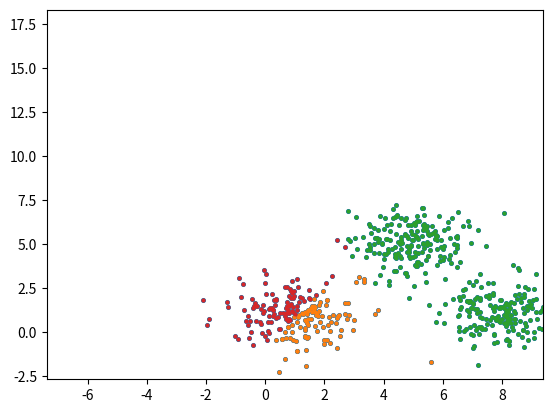

Python code for this plot:
#random data generator
import numpy as np
import matplotlib.pyplot as plt
from random import randint

center_1 = np.array([1,1])
center_2 = np.array([5,5])
center_3 = np.array([8,1])

data_1 = np.random.randn(200, 2) + center_1
data_2 = np.random.randn(200,2) + center_2
data_3 = np.random.randn(200,2) + center_3

data = np.concatenate((data_1, data_2, data_3), axis = 0)

plt.scatter(data[:,0], data[:,1], s=7)

def distance(x1,y1,x2,y2):
    return ((x1-x2)**2+(y1-y2)**2)**0.5

#k means starting
cent1 = np.random.randn(1,2)
cent2 = np.random.randn(1,2)
cent3 = np.random.randn(1,2)

cluster_dict = {}

cluster_dict[cent1[0][0],cent1[0][1]]=[]
cluster_dict[cent2[0][0],cent2[0][1]]=[]
cluster_dict[cent3[0][0],cent3[0][1]]=[]

for j in range(20):
    for point in data:
        res = []
        for centers in cluster_dict:

            cx = centers[0]
            cy = centers[1]
            temp=[centers,distance(cx,cy,point[0],point[1])]
            res.append(temp)
        min_value = min(res, key = lambda t: t[1])
        temp = []
        temp.append(point[0])
        temp.append(point[1])
        cluster_dict[min_value[0]].append(temp)

    new_centers = []
    old_centers = []

    for center in cluster_dict:
        x_total = 0
        y_total = 0
        for point in cluster_dict[center]:
            x_total+=point[0]
            y_total+=point[1]
        mean_x = (x_total+center[0])/(len(cluster_dict[center])+1)
        mean_y = (y_total+center[1])/(len(cluster_dict[center])+1)
       
        temp = []
        temp.append(mean_x)
        temp.append(mean_y)
        new_centers.append(temp)
    
    for center in cluster_dict:
        old_centers.append(center)
    
    if j!=19:
        cluster_dict ={}
        for center in new_centers:
            cluster_dict[center[0],center[1]] = [] 
        print(cluster_dict)
print(cluster_dict)

             
    
def plot_clusters(min_x, min_y, max_x, max_y, cluster_dict):

    plot_size = 3.5
    plt.xlim(min_x*plot_size, max_x*plot_size)
    plt.ylim(min_y*plot_size, max_y*plot_size)

    color = []
    
    for center in cluster_dict:
        name = "cluster "+str(center)
        color.append(name)
    
    
    counter = 0
    for center in cluster_dict:
        x_arr = []
        y_arr = []
        for point in cluster_dict[center]:
            x_arr.append(point[0])
            y_arr.append(point[1])
        plt.scatter(x_arr, y_arr, s=4, label=color[counter])
        print(color[counter])
        counter+=1

for center in cluster_dict:
    min_value_x = min(cluster_dict[center], key = lambda t: t[0])[0]
    max_value_x = max(cluster_dict[center], key = lambda t: t[0])[0]
    min_value_y = min(cluster_dict[center], key = lambda t: t[1])[1]
    max_value_y = max(cluster_dict[center], key = lambda t: t[1])[1]
    
plot_clusters(min_value_x, min_value_y, max_value_x, max_value_y,cluster_dict)